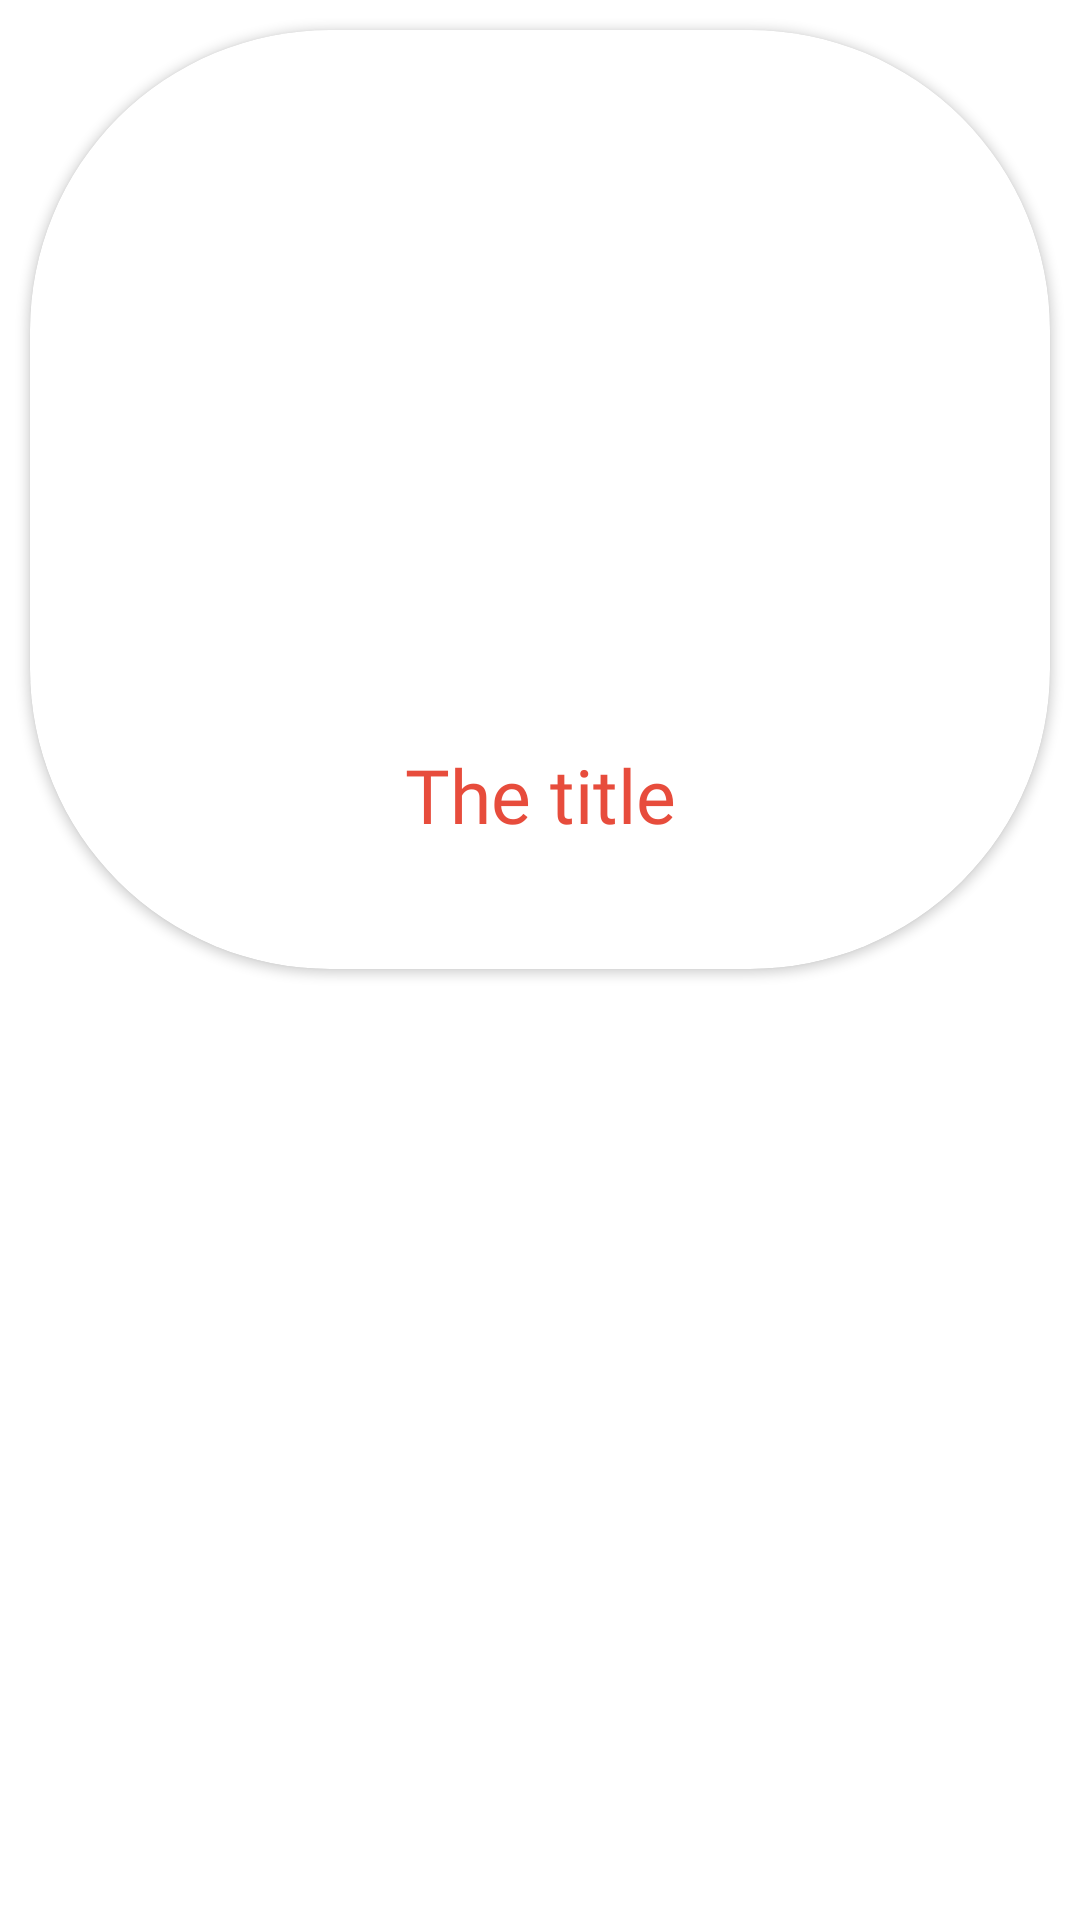

This screen was rendered from an Android layout file. Write that file and the resources it references.
<!-- AndroidManifest.xml: application theme Theme.CarBluetoothController -->
<!-- res/layout/card_item.xml -->
<?xml version="1.0" encoding="utf-8"?>
<LinearLayout xmlns:android="http://schemas.android.com/apk/res/android"
    android:layout_width="match_parent"
    android:layout_height="match_parent"
    xmlns:app="http://schemas.android.com/apk/res-auto"
    android:layout_gravity="center_vertical"
    android:orientation="vertical">


    <androidx.cardview.widget.CardView
        android:layout_width="match_parent"
        android:layout_height="313dp"
        android:layout_margin="10dp"
        android:background="@color/purple_700"
        app:cardCornerRadius="100dp">

        <LinearLayout
            android:layout_width="match_parent"
            android:layout_height="wrap_content"
            android:orientation="vertical">


            <ImageView
                android:id="@+id/bannerImage"
                android:layout_width="280dp"
                android:layout_height="220dp"
                android:translationY="20dp"
                android:layout_gravity="center"
                android:scaleType="centerInside"
                android:src="@drawable/voice_control2" />

            <TextView
                android:id="@+id/titleText"
                android:layout_width="match_parent"
                android:layout_height="wrap_content"
                android:layout_gravity="center"
                android:padding="8dp"
                android:translationY="10dp"
                android:shadowColor="@color/design_default_color_on_secondary"
                android:text="The title"
                android:gravity="center"
                android:fontFamily="@font/bangers_regular"
                android:textColor="#E74C3C"
                android:textSize="25sp"/>

        </LinearLayout>


    </androidx.cardview.widget.CardView>



</LinearLayout>
<!-- resources referenced by this layout -->
<resources>
  <style name="Theme.CarBluetoothController" parent="Theme.MaterialComponents.DayNight.NoActionBar">
          
          <item name="colorPrimary">@color/purple_500</item>
          <item name="colorPrimaryVariant">@color/purple_700</item>
          <item name="colorOnPrimary">@color/white</item>
          <item name="android:windowAnimationStyle">@style/CustomActivityAnimation</item>
  
      </style>
  <style name="CustomActivityAnimation" parent="@android:style/Animation.Activity">
          <item name="android:activityOpenEnterAnimation">@anim/slide_in_right</item>
          <item name="android:activityOpenExitAnimation">@anim/slide_out_left</item>
          <item name="android:activityCloseEnterAnimation">@anim/slide_in_left</item>
          <item name="android:activityCloseExitAnimation">@anim/slide_out_right</item>
      </style>
  <!-- not gathered from this repository: default colours our renderer supplied (Android Studio template values) -->
  <color name="purple_500">#FF6200EE</color>
  <color name="purple_700">#FF3700B3</color>
  <color name="white">#FFFFFFFF</color>
</resources>
